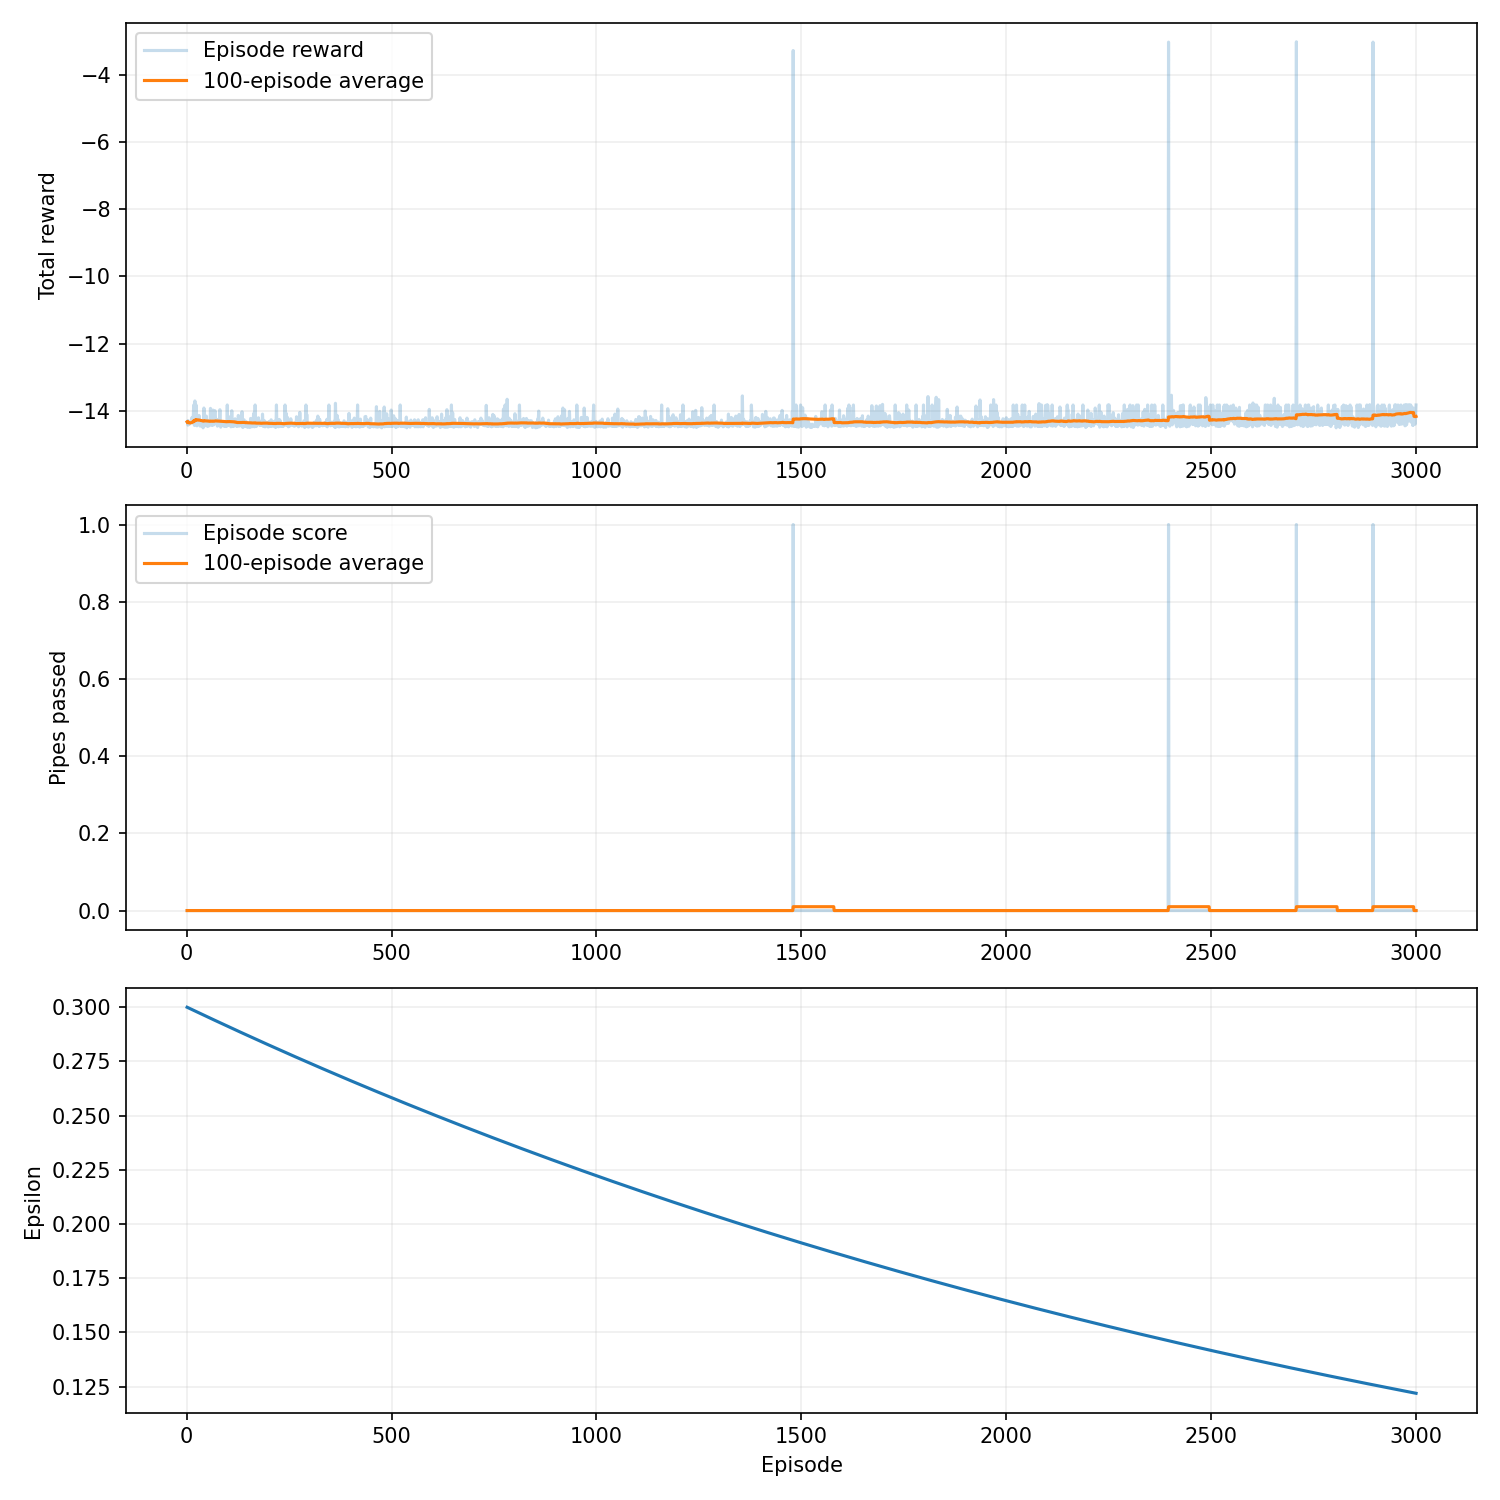

Source data for this figure (header and first rows):
episode, seed, score, reward, epsilon, rolling_average, steps, reason, training_seconds
1, 424242, 0, -14.33, 0.2999, 0.0, 68, collision, 0.02109
2, 424243, 0, -14.31, 0.2998, 0.0, 70, collision, 0.02865
3, 424244, 0, -14.43, 0.2997, 0.0, 58, collision, 0.03565
4, 424245, 0, -14.3, 0.2996, 0.0, 71, collision, 0.04447
5, 424246, 0, -14.4, 0.2996, 0.0, 61, collision, 0.05127
6, 424247, 0, -14.4, 0.2995, 0.0, 61, collision, 0.05862
7, 424248, 0, -14.35, 0.2994, 0.0, 66, collision, 0.06531
8, 424249, 0, -14.39, 0.2993, 0.0, 62, collision, 0.07251
9, 424250, 0, -14.36, 0.2992, 0.0, 65, collision, 0.07951
10, 424251, 0, -14.32, 0.2991, 0.0, 69, collision, 0.08719
11, 424252, 0, -14.31, 0.299, 0.0, 70, collision, 0.09429
12, 424253, 0, -14.31, 0.2989, 0.0, 70, collision, 0.1009
13, 424254, 0, -14.2, 0.2988, 0.0, 81, collision, 0.1107
14, 424255, 0, -14.36, 0.2987, 0.0, 65, collision, 0.118
15, 424256, 0, -14.32, 0.2987, 0.0, 69, collision, 0.1264
16, 424257, 0, -14.2, 0.2986, 0.0, 81, collision, 0.1347
17, 424258, 0, -13.83, 0.2985, 0.0, 118, collision, 0.1452
18, 424259, 0, -14.39, 0.2984, 0.0, 62, collision, 0.1515
19, 424260, 0, -14.44, 0.2983, 0.0, 57, collision, 0.1577
20, 424261, 0, -13.71, 0.2982, 0.0, 130, collision, 0.1699
21, 424262, 0, -14.4, 0.2981, 0.0, 61, collision, 0.1762
22, 424263, 0, -14.15, 0.298, 0.0, 86, collision, 0.1852
23, 424264, 0, -13.83, 0.2979, 0.0, 118, collision, 0.1963
24, 424265, 0, -14.4, 0.2978, 0.0, 61, collision, 0.204
25, 424266, 0, -14.45, 0.2978, 0.0, 56, collision, 0.2101
26, 424267, 0, -14.34, 0.2977, 0.0, 67, collision, 0.2173
27, 424268, 0, -14.18, 0.2976, 0.0, 83, collision, 0.225
28, 424269, 0, -14.41, 0.2975, 0.0, 60, collision, 0.2317
29, 424270, 0, -14.4, 0.2974, 0.0, 61, collision, 0.2387
30, 424271, 0, -14.14, 0.2973, 0.0, 87, collision, 0.2475
31, 424272, 0, -14.26, 0.2972, 0.0, 75, collision, 0.2555
32, 424273, 0, -14.44, 0.2971, 0.0, 57, collision, 0.2627
33, 424274, 0, -14.46, 0.297, 0.0, 55, collision, 0.2688
34, 424275, 0, -14.37, 0.297, 0.0, 64, collision, 0.276
35, 424276, 0, -14.31, 0.2969, 0.0, 70, collision, 0.2835
36, 424277, 0, -14.37, 0.2968, 0.0, 64, collision, 0.2901
37, 424278, 0, -14.4, 0.2967, 0.0, 61, collision, 0.2964
38, 424279, 0, -14.43, 0.2966, 0.0, 58, collision, 0.3026
39, 424280, 0, -14.46, 0.2965, 0.0, 55, collision, 0.3087
40, 424281, 0, -14.51, 0.2964, 0.0, 50, collision, 0.3144
41, 424282, 0, -14.32, 0.2963, 0.0, 69, collision, 0.3222
42, 424283, 0, -13.92, 0.2962, 0.0, 109, collision, 0.3327
43, 424284, 0, -14.05, 0.2962, 0.0, 96, collision, 0.343
44, 424285, 0, -14.45, 0.2961, 0.0, 56, collision, 0.3493
45, 424286, 0, -14.42, 0.296, 0.0, 59, collision, 0.3589
46, 424287, 0, -14.44, 0.2959, 0.0, 57, collision, 0.3674
47, 424288, 0, -14.3, 0.2958, 0.0, 71, collision, 0.3753
48, 424289, 0, -14.16, 0.2957, 0.0, 85, collision, 0.3885
49, 424290, 0, -14.43, 0.2956, 0.0, 58, collision, 0.3942
50, 424291, 0, -14.43, 0.2955, 0.0, 58, collision, 0.3996
51, 424292, 0, -14.47, 0.2954, 0.0, 54, collision, 0.405
52, 424293, 0, -14.3, 0.2954, 0.0, 71, collision, 0.4118
53, 424294, 0, -14.42, 0.2953, 0.0, 59, collision, 0.4181
54, 424295, 0, -14.36, 0.2952, 0.0, 65, collision, 0.4244
55, 424296, 0, -14.45, 0.2951, 0.0, 56, collision, 0.4298
56, 424297, 0, -14.32, 0.295, 0.0, 69, collision, 0.436
57, 424298, 0, -14.4, 0.2949, 0.0, 61, collision, 0.4424
58, 424299, 0, -13.93, 0.2948, 0.0, 108, collision, 0.4565
59, 424300, 0, -14.41, 0.2947, 0.0, 60, collision, 0.4636
60, 424301, 0, -14.22, 0.2946, 0.0, 79, collision, 0.4717
... 2,940 more rows
